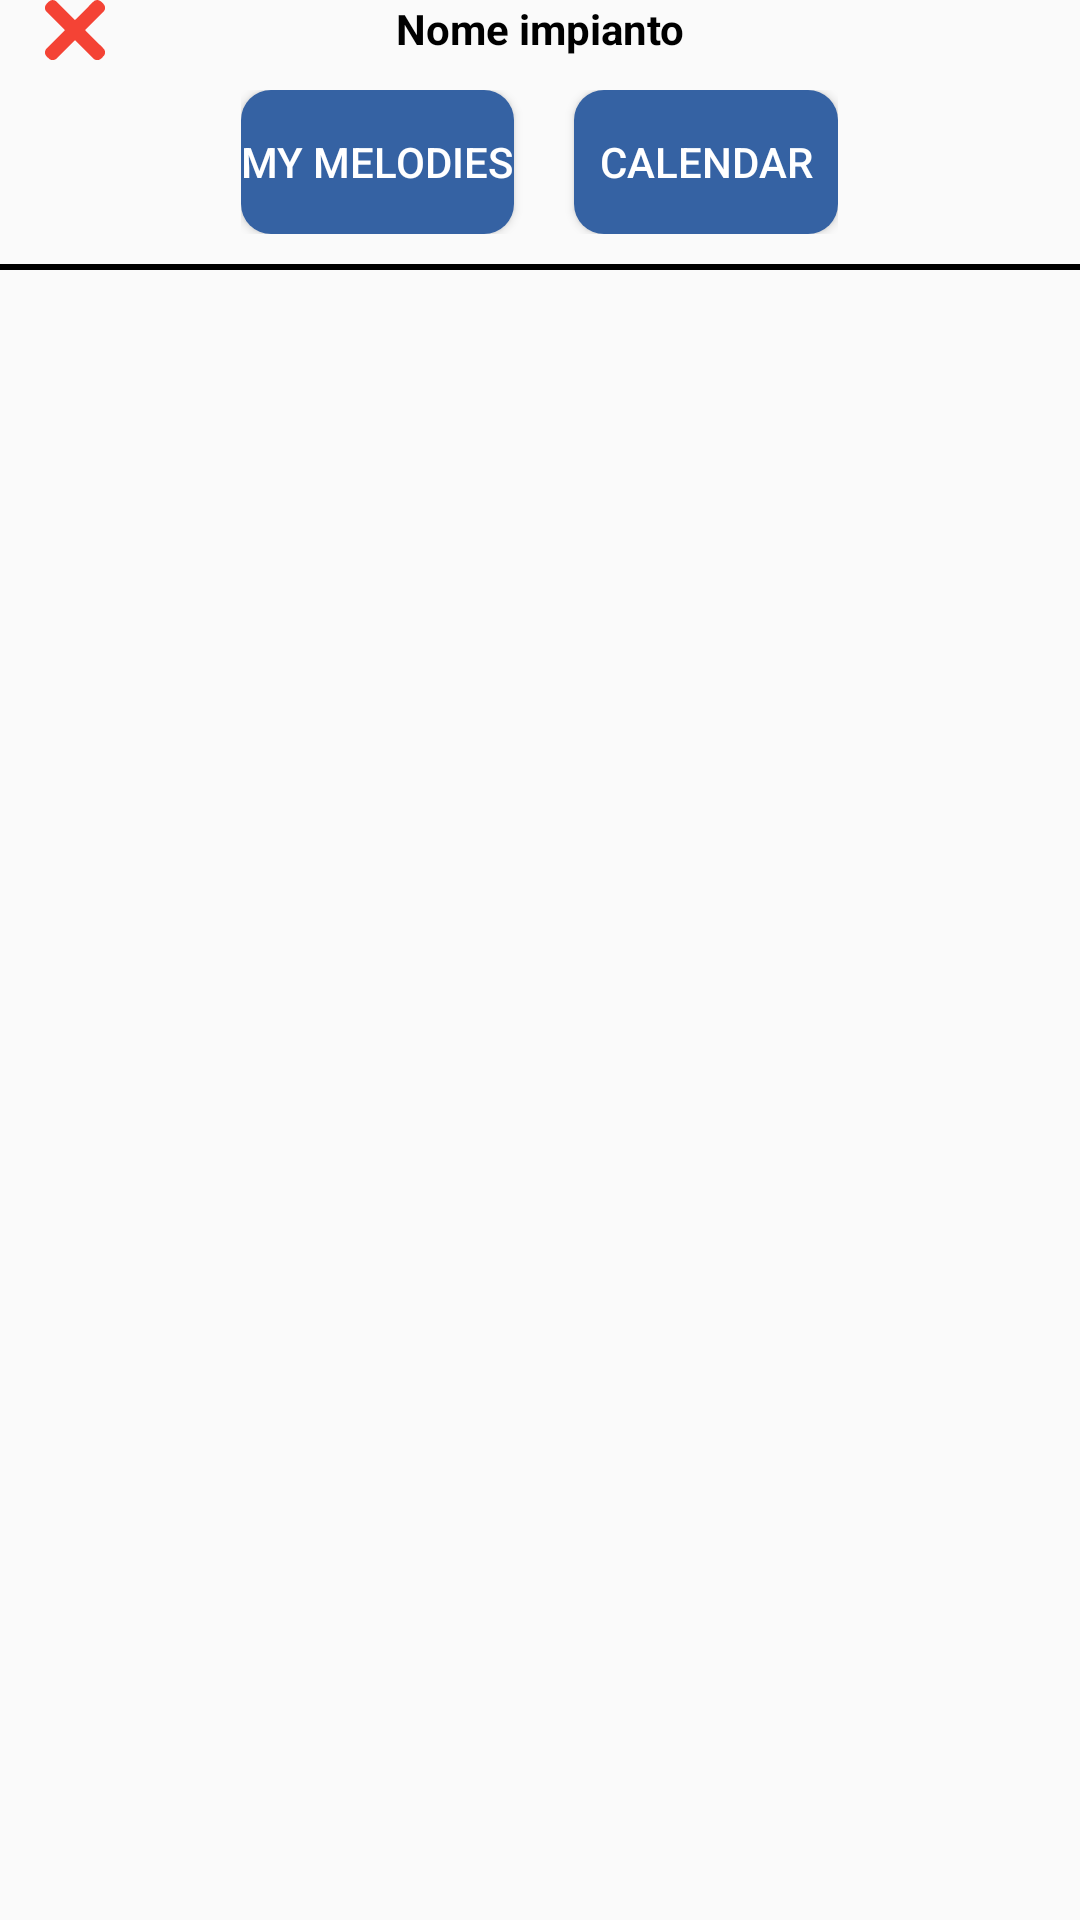

Android layout source for this screen:
<!-- AndroidManifest.xml: application theme Theme.BellApp -->
<!-- res/layout/main_home_list_item.xml -->
<?xml version="1.0" encoding="utf-8"?>
<androidx.constraintlayout.widget.ConstraintLayout xmlns:android="http://schemas.android.com/apk/res/android"
    xmlns:app="http://schemas.android.com/apk/res-auto"
    xmlns:tools="http://schemas.android.com/tools"
    android:layout_width="match_parent"
    android:layout_height="wrap_content"
    android:layout_marginTop="10dp">

    <LinearLayout
        android:layout_width="match_parent"
        android:layout_height="match_parent"
        android:orientation="vertical">

        <LinearLayout
            android:layout_width="match_parent"
            android:layout_height="wrap_content"
            android:orientation="horizontal">

            <androidx.constraintlayout.widget.ConstraintLayout
                android:layout_width="match_parent"
                android:layout_height="match_parent">

                <ImageView
                    android:id="@+id/infoIv"
                    android:layout_width="wrap_content"
                    android:layout_height="wrap_content"
                    android:layout_marginEnd="15dp"
                    app:layout_constraintEnd_toEndOf="parent"
                    app:layout_constraintTop_toTopOf="parent"
                    app:srcCompat="@drawable/ic_info" />

                <ImageView
                    android:id="@+id/removeIv"
                    android:layout_width="20dp"
                    android:layout_height="20dp"
                    android:layout_marginStart="15dp"
                    app:layout_constraintStart_toStartOf="parent"
                    app:layout_constraintTop_toTopOf="parent"
                    app:srcCompat="@drawable/ic_close" />

                <TextView
                    android:id="@+id/sys_title"
                    android:layout_width="wrap_content"
                    android:layout_height="wrap_content"
                    android:text="Nome impianto"
                    android:textColor="@color/black"
                    android:textStyle="bold"
                    app:layout_constraintEnd_toEndOf="parent"
                    app:layout_constraintStart_toStartOf="parent"
                    app:layout_constraintTop_toTopOf="parent" />

                <ImageView
                    android:id="@+id/editIv"
                    android:layout_width="20dp"
                    android:layout_height="20dp"
                    android:layout_marginStart="10dp"
                    app:layout_constraintStart_toEndOf="@+id/sys_title"
                    app:layout_constraintTop_toTopOf="parent"
                    app:srcCompat="@drawable/ic_edit" />
            </androidx.constraintlayout.widget.ConstraintLayout>

        </LinearLayout>

        <LinearLayout
            android:id="@+id/list_linear_layout"
            android:layout_width="match_parent"
            android:layout_height="wrap_content"
            android:layout_marginTop="10dp"
            android:gravity="center"
            android:orientation="horizontal">

            <LinearLayout
                android:layout_width="wrap_content"
                android:layout_height="wrap_content"
                android:orientation="horizontal">

                <Button
                    android:id="@+id/createMelodyButton"
                    android:layout_width="0dp"
                    android:layout_height="wrap_content"
                    android:layout_gravity="center"
                    android:layout_marginEnd="10dp"
                    android:layout_weight="1"
                    android:background="@drawable/custom_button"
                    android:text="@string/play"
                    android:textColor="@color/white" />

                <Button
                    android:id="@+id/calendar_button"
                    android:layout_width="0dp"
                    android:layout_height="wrap_content"
                    android:layout_gravity="center"
                    android:layout_marginStart="10dp"
                    android:layout_weight="1"
                    android:background="@drawable/custom_button"
                    android:text="@string/calendar"
                    android:textColor="@color/white" />
            </LinearLayout>
        </LinearLayout>

        <View
            android:layout_width="match_parent"
            android:layout_height="2dp"
            android:layout_marginTop="10dp"
            android:background="@color/black" />
    </LinearLayout>

</androidx.constraintlayout.widget.ConstraintLayout>
<!-- resources referenced by this layout -->
<resources>
  <color name="black">#FF000000</color>
  <color name="white">#FFFFFFFF</color>
  <!-- drawable custom_button (drawable) -->
  <?xml version="1.0" encoding="utf-8"?>
  <shape android:shape="rectangle"
      xmlns:android="http://schemas.android.com/apk/res/android">
  
      <solid android:color="@color/lapis"/>
      <corners android:radius="10dp"/>
  
  </shape>
  <!-- drawable ic_close: vector/xml drawable (drawable, 4724 chars, omitted) -->
  <string name="calendar">Calendar</string>
  <string name="play">My melodies</string>
  <style name="Theme.BellApp" parent="Base.Theme.BellApp" />
  <color name="lapis">#3562A3</color>
  <style name="Base.Theme.BellApp" parent="Theme.AppCompat.Light.NoActionBar">
          
          
      </style>
</resources>
